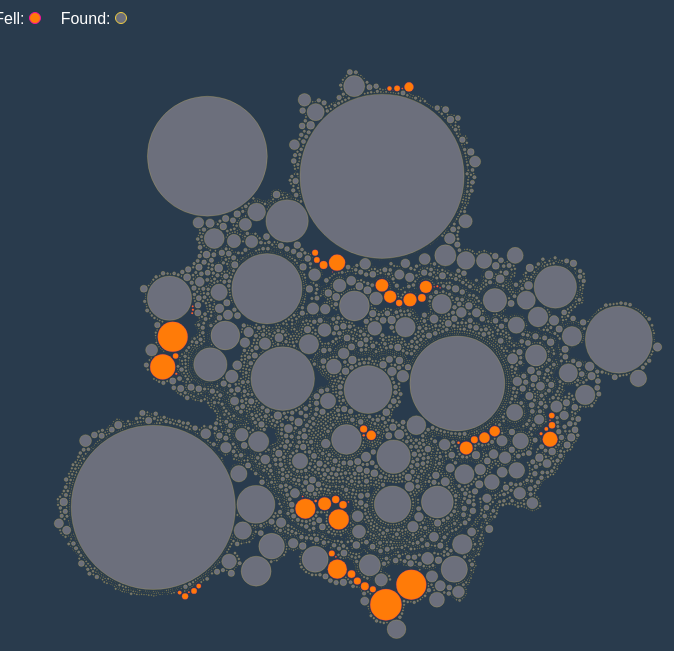
D3 v3 page, settled after 480 driven frames (8 s of simulated time); the page loaded 1 data file(s).


var acc = document.getElementsByClassName("accordion");
var i;

for (i = 0; i < acc.length; i++) {
    acc[i].addEventListener("click", function() {
        this.classList.toggle("active");
        var panel = this.nextElementSibling;
        if (panel.style.display === "block") {
            panel.style.display = "none";
        } else {
            panel.style.display = "block";
        }
    });
}

// ── interactive2.js
var diameter = 700, //max size of the bubbles
   color    = d3.scale.category20b(); //color category

var bubble = d3.layout.pack()
    .sort(null)
    .size([diameter, diameter])
    .padding(1.5);

var svg = d3.select("body")
    .append("svg")
    .attr("width", diameter)
    .attr("height", diameter)
    .attr("class", "bubble");



d3.csv("meteo2.csv", function(error, data){

    //convert numerical values from strings to numbers
    data = data.map(function(d){ d.value = +d["mass"]; return d;});

    //bubbles needs very specific format, convert data to this.
    var nodes = bubble.nodes({children:data}).filter(function(d) { return !d.children; });


var fell = "";
var found = "";
    //setup the chart
    var bubbles = svg.append("g")
        .attr("transform", "translate(0,0)")
        .selectAll(".bubble")
        .data(nodes)
        .enter();



    document.getElementById("tooltip").style.display = 'none';
    //create the bubbles
    bubbles.append("circle")
        .attr("r", function(d){ return d.r; })
        .attr("cx", function(d){ return d.x; })
        .attr("cy", function(d){ return d.y; })
        .style("fill", function(d) {

            if (d.fall == "Fell")
            {
                fell++;
                return "rgba(255,123,8,1)";
            }
            else if (d.fall == "Found")
            {
                found++;
                return "rgba(108, 111, 124, 1)";
            }
        })
        .style("stroke-opacity", .2)
        .style("stroke", function(d) {

            if (d.fall == "Fell")
            {
                return "rgba(250, 15, 160, 1)";
            }
            else if (d.fall == "Found")
            {
                return "#f4d03f";
            }
        })

        .on("mouseover", function(d){

        d3.select(this).style("fill", "rgb(242, 242, 242)").style("stroke-opacity",1).style("stroke", "rgba(250, 15, 160, 0.2)");
         d3.select('#tooltip')
           .style("left", d3.event.pageX - 50 + "px")
           .style("top", d3.event.pageY - 70 + "px")
          .select("#name")
           .text(d.name);

          d3.select('#tooltip')
             .select("#mass")
             .text(d.mass.toString().replace(/(\d)(?=(\d{3})+(?!\d))/g, "$1,"));

            d3.select('#tooltip')
             .select("#year")
             .text(d.year);

             //Show the tooltip
             document.getElementById("tooltip").style.display = 'block';
             d3.select("#tooltip").classed("hidden", false);
       })
      .on("mouseout", function(){
        //Hide the tooltip
       d3.select(this).style("fill", function(d) {

            if (d.fall == "Fell")
            {
                return "rgba(255,123,8,1)";
            }
            else if (d.fall == "Found")
            {
                return "rgba(108, 111, 124, 1)";
            }
        });

        d3.select(this).style("stroke", function(d)
        {
            if (d.fall == "Fell")
            {
                return "rgba(250, 15, 160, 1)";
            }
            else if (d.fall == "Found")
            {
                return "#f4d03f";
            }
        });
       
         d3.select("#tooltip").classed("hidden", true);
         document.getElementById("tooltip").style.display = 'none';
       });

document.getElementById("fell").innerHTML = fell.toString().replace(/(\d)(?=(\d{3})+(?!\d))/g, "$1,");
document.getElementById("found").innerHTML = found.toString().replace(/(\d)(?=(\d{3})+(?!\d))/g, "$1,");
document.getElementById("total").innerHTML = (fell + found).toString().replace(/(\d)(?=(\d{3})+(?!\d))/g, "$1,");

var total = fell + found
var percentFell = ((fell/total) *100).toFixed(2);
var percentFound = ((found/total) *100).toFixed(2);

document.getElementById("bar-1").style.width = percentFell+"%";
document.getElementById("bar-2").style.width = percentFound+"%";

document.getElementById("bar-1Info").innerHTML = percentFell+"%";
document.getElementById("bar-2Info").innerHTML = percentFound+"%";
});


### data: meteo2.csv
?name, id, nametype, recclass, mass, fall, year, reclat, reclong, GeoLocation
Mor√°vka, 16742, Valid, H5, 633, Fell, 2000, 49.6, 18.53, (49.600000, 18.533330)
Tagish Lake, 23782, Valid, C2-ung, 10000, Fell, 2000, 59.7, -134.2, (59.704440, -134.201390)
Yafa, 24351, Valid, H5, 5700, Fell, 2000, 13.71, 45.17, (13.711110, 45.170000)
Agoudal, 57354, Valid, Iron, IIAB, 100000, Found, 2000, 31.98, -5.515, (31.984570, -5.515280)
Agoult, 395, Valid, Eucrite, 82, Found, 2000, 30.55, -4.9, (30.550000, -4.900000)
Al Huqf 001, 434, Valid, L4, 41.5, Found, 2000, 19.42, 57.19, (19.420000, 57.188330)
Al Huqf 002, 435, Valid, H5, 81.4, Found, 2000, 19.27, 57.39, (19.271670, 57.386670)
Allan Hills 99101, 1300, Valid, LL3, 103.4, Found, 2000, -76.76, 159.5, (-76.760980, 159.452520)
Aoufous, 2314, Valid, Eucrite-mmict, 195, Found, 2000, 31.67, -4.067, (31.666670, -4.066670)
Bates Nunataks 00300, 4958, Valid, Eucrite-unbr, 124.6, Found, 2000, -80.25, 153.5, (-80.250000, 153.500000)
Bates Nunataks 00301, 4959, Valid, H3.3, 33.8, Found, 2000, -80.25, 153.5, (-80.250000, 153.500000)
Bates Nunataks 00302, 4960, Valid, H3.3, 37.1, Found, 2000, -80.25, 153.5, (-80.250000, 153.500000)
Bates Nunataks 00303, 4961, Valid, H3.3, 15.8, Found, 2000, -80.25, 153.5, (-80.250000, 153.500000)
Bates Nunataks 00304, 4962, Valid, L6, 709, Found, 2000, -80.25, 153.5, (-80.250000, 153.500000)
Bates Nunataks 00305, 4963, Valid, H5, 316.4, Found, 2000, -80.25, 153.5, (-80.250000, 153.500000)
Bates Nunataks 00306, 4964, Valid, L5, 66.95, Found, 2000, -80.25, 153.5, (-80.250000, 153.500000)
Bates Nunataks 00307, 4965, Valid, H6, 130.1, Found, 2000, -80.25, 153.5, (-80.250000, 153.500000)
Bates Nunataks 00308, 4966, Valid, L5, 10.7, Found, 2000, -80.25, 153.5, (-80.250000, 153.500000)
Bates Nunataks 00309, 4967, Valid, L5, 24.1, Found, 2000, -80.25, 153.5, (-80.250000, 153.500000)
Bates Nunataks 00310, 4968, Valid, LL6, 20.61, Found, 2000, -80.25, 153.5, (-80.250000, 153.500000)
Bluewing 001, 5079, Valid, Eucrite-mmict, 6.1, Found, 2000, 40.25, -118.9, (40.249500, -118.936830)
Cargo Muchacho Mountains, 50912, Valid, CO3, 2860, Found, 2000, 32.92, -114.8, (32.917450, -114.767183)
Contis-Plage, 55768, Valid, H5, 44, Found, 2000, 44.08, -1.317, (44.083330, -1.316670)
Cotopaxi, 30451, Valid, Iron, IAB-ung, 243, Found, 2000, 38.46, -105.7, (38.464830, -105.701500)
Coyote Dry Lake 129, 30472, Valid, H5, 140, Found, 2000, 35.07, -116.8, (35.069170, -116.750200)
Coyote Dry Lake 130, 30473, Valid, H4, 6.1, Found, 2000, 35.07, -116.7, (35.067850, -116.749400)
Coyote Dry Lake 132, 30474, Valid, H4, 17.4, Found, 2000, 35.07, -116.7, (35.070280, -116.748470)
Coyote Dry Lake 134, 30475, Valid, H5, 117.5, Found, 2000, 35.09, -116.8, (35.092500, -116.760830)
Coyote Dry Lake 138, 30476, Valid, H5, 18.3, Found, 2000, 35.05, -116.8, (35.052830, -116.766450)
Coyote Dry Lake 139, 30477, Valid, H4, 10.4, Found, 2000, 35.05, -116.8, (35.052830, -116.765380)
Coyote Dry Lake 142, 30478, Valid, H4, 32.22, Found, 2000, 35.07, -116.7, (35.067250, -116.748530)
Cuddeback Dry Lake 002, 5481, Valid, L6, 95, Found, 2000, 35.28, -117.5, (35.275500, -117.478330)
Cuddeback Dry Lake 003, 5482, Valid, L6, 7.5, Found, 2000, 35.29, -117.5, (35.291830, -117.470670)
Cuddeback Dry Lake 004, 5483, Valid, H6, 40, Found, 2000, 35.3, -117.5, (35.302330, -117.460170)
Cuddeback Dry Lake 005, 5484, Valid, H5, 35, Found, 2000, 35.31, -117.5, (35.312320, -117.453150)
Cuddeback Dry Lake 006, 5485, Valid, H6, 0.5, Found, 2000, 35.31, -117.5, (35.312270, -117.453000)
Cuddeback Dry Lake 007, 5486, Valid, L4, 96.7, Found, 2000, 35.31, -117.5, (35.311400, -117.453420)
Cuddeback Dry Lake 008, 5487, Valid, L6, 18.02, Found, 2000, 35.28, -117.5, (35.283330, -117.483330)
Cuddeback Dry Lake 009, 5488, Valid, H5, 19, Found, 2000, 35.32, -117.5, (35.318330, -117.466670)
Cuddeback Dry Lake 010, 5489, Valid, L5, 10.5, Found, 2000, 35.31, -117.5, (35.311200, -117.454650)
Cuddeback Dry Lake 011, 5490, Valid, L6, 10.69, Found, 2000, 35.28, -117.5, (35.275800, -117.478770)
Danby Dry Lake, 5510, Valid, H6, 8991, Found, 2000, 34.22, -115, (34.216667, -115.050000)
Dar al Gani 1010, 5628, Valid, Ureilite, 119, Found, 2000, 27.04, 16.39, (27.041330, 16.387670)
Dar al Gani 1020, 5637, Valid, H5, 55.8, Found, 2000, 27.92, 16.96, (27.924720, 16.957500)
Dar al Gani 1021, 5638, Valid, H5, 101.1, Found, 2000, 27.01, 16.18, (27.010830, 16.181670)
Dar al Gani 1028, 30499, Valid, CO3, 131, Found, 2000, 27.08, 16.07, (27.075670, 16.066330)
Dar al Gani 1029, 5643, Valid, LL5, 68, Found, 2000, 27.92, 16.68, (27.919000, 16.684000)
Dar al Gani 1032, 5647, Valid, H3/4, 321, Found, 2000, 27.04, 16.38, (27.035000, 16.381330)
Dar al Gani 1051, 51562, Valid, Martian (shergottite), 40.1, Found, 2000, 27.17, 16.14, (27.169170, 16.135330)
Dar al Gani 659, 6206, Valid, H5, 15, Found, 2000, 27.6, 16.2, (27.600000, 16.200000)
Dar al Gani 664, 6211, Valid, L4, 137, Found, 2000, 27.23, 16.12, (27.233330, 16.116670)
Dar al Gani 673, 6220, Valid, L4/5, 96, Found, 2000, 27.23, 16.12, (27.233330, 16.116670)
Dar al Gani 678, 6225, Valid, H5/6, 162, Found, 2000, 26.75, 16.43, (26.750000, 16.433330)
Dar al Gani 780, 6327, Valid, H5, 56.7, Found, 2000, 26.99, 16.44, (26.987170, 16.437170)
Dar al Gani 781, 6328, Valid, L6, 13.7, Found, 2000, 27.02, 16.47, (27.016170, 16.468000)
Dar al Gani 782, 6329, Valid, H5, 89.9, Found, 2000, 26.97, 16.47, (26.970500, 16.469000)
Dar al Gani 783, 6330, Valid, H5, 84, Found, 2000, 26.48, 16.46, (26.476670, 16.460830)
Dar al Gani 784, 6331, Valid, H5, 50.7, Found, 2000, 26.98, 16.44, (26.983330, 16.440000)
Dar al Gani 785, 6332, Valid, LL3, 278, Found, 2000, 27, 16.44, (26.998830, 16.442830)
Dar al Gani 786, 6333, Valid, L6, 243, Found, 2000, 27.02, 16.43, (27.018830, 16.434000)
... 8,448 more rows